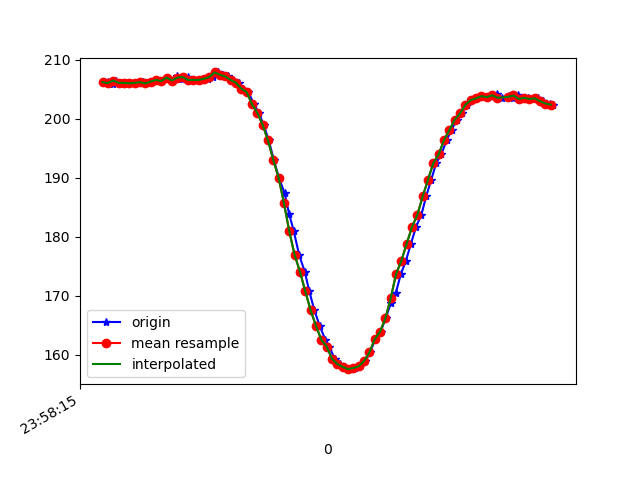

The file beside this chart, header and first rows:
1617667095110, 362731804402217, 206.15234, -264.9414, -67.87109
1617667095120, 362731823355946, 206.2, -264.7, -68.36
1617667095138, 362731842401240, 205.9, -264.9, -68.36
1617667095151, 362731861507576, 206.4, -264.7, -67.58
1617667095172, 362731880613912, 206.1, -264.6, -66.7
1617667095189, 362731899689727, 206.1, -265.3, -67.87
1617667095208, 362731918826585, 206, -264.2, -67.29
1617667095227, 362731937627708, 206.1, -265, -67.38
1617667095252, 362731956856129, 206.2, -264.5, -66.6
1617667095266, 362731975870902, 206, -264.3, -66.89
1617667095287, 362731994946717, 206.2, -264.2, -66.21
1617667095304, 362732013992010, 206.5, -264.8, -66.31
1617667095323, 362732033128868, 206.3, -264.3, -65.82
1617667095343, 362732052204683, 206.9, -264.4, -66.21
1617667095361, 362732071402583, 206.4, -264.8, -67.97
1617667095380, 362732090417355, 207.1, -264.7, -66.99
1617667095399, 362732109615255, 206.7, -265.1, -66.99
1617667095419, 362732128568985, 207, -265.2, -67.19
1617667095438, 362732147614279, 206.5, -265.2, -67.38
1617667095456, 362732166629051, 206.5, -264.7, -67.58
1617667095475, 362732185704866, 206.5, -264.9, -67.58
1617667095494, 362732204750159, 206.7, -265.2, -67.97
1617667095514, 362732223642847, 207, -265, -67.68
1617667095534, 362732242779704, 207.8, -265, -67.68
1617667095551, 362732261990282, 207.4, -265.1, -66.99
1617667095570, 362732280974533, 207.1, -265.6, -66.31
1617667095590, 362732299989305, 206.5, -265.1, -66.5
1617667095611, 362732319248248, 206.1, -264.3, -66.89
1617667095628, 362732338110414, 205.1, -265.2, -67.19
1617667095647, 362732357125186, 204.5, -265.3, -68.07
1617667095667, 362732376170480, 202.4, -266.8, -69.63
1617667095685, 362732395185252, 201, -267.3, -70.51
1617667095704, 362732414138982, 198.9, -268.6, -70.9
1617667095723, 362732433123233, 196.3, -269.5, -70.7
1617667095742, 362732452168526, 193, -269.5, -70.9
1617667095761, 362732471183299, 189.9, -270.8, -71.39
1617667095782, 362732490228592, 187.4, -271.6, -71.39
1617667095799, 362732509334929, 183.9, -273.2, -70.9
1617667095817, 362732528380222, 180.9, -273.7, -70.8
1617667095837, 362732547394994, 176.9, -275.0, -70.51
1617667095858, 362732566440288, 174, -276, -70.02
1617667095875, 362732585424539, 170.7, -277.1, -69.04
1617667095894, 362732604561397, 167.5, -278, -67.38
1617667095914, 362732623423562, 164.8, -279.2, -67.19
1617667095935, 362732642438335, 162.5, -279.2, -66.31
1617667095950, 362732661544671, 161.3, -280.2, -66.02
1617667095970, 362732680589965, 159.3, -281.2, -65.92
1617667095989, 362732699543694, 158.4, -281.2, -64.16
1617667096009, 362732718650030, 157.9, -281.2, -64.26
1617667096027, 362732737695324, 157.5, -281.3, -63.87
1617667096047, 362732756801660, 157.7, -281.5, -64.45
1617667096066, 362732775846954, 158, -281.1, -64.55
1617667096085, 362732794831205, 158.9, -280.9, -64.84
1617667096103, 362732813937541, 160.4, -280.3, -65.62
1617667096122, 362732833104920, 162.6, -280.2, -66.89
1617667096142, 362732852119692, 163.9, -278.2, -66.89
1617667096161, 362732871134465, 166.1, -278.3, -68.95
1617667096180, 362732890149237, 168.7, -277, -68.07
1617667096199, 362732909225052, 170.4, -276, -68.65
1617667096218, 362732928209303, 173.6, -274.8, -69.04
1617667096237, 362732947224075, 175.9, -273.2, -69.63
... 29 more rows
